Run: headless pygame with SDL's dummy video driver; simulated clock (each Clock.tick advances the game by its frame time, no real sleeping); random seed 0; keys injected as events and as key.get_pressed() state; no mouse input.
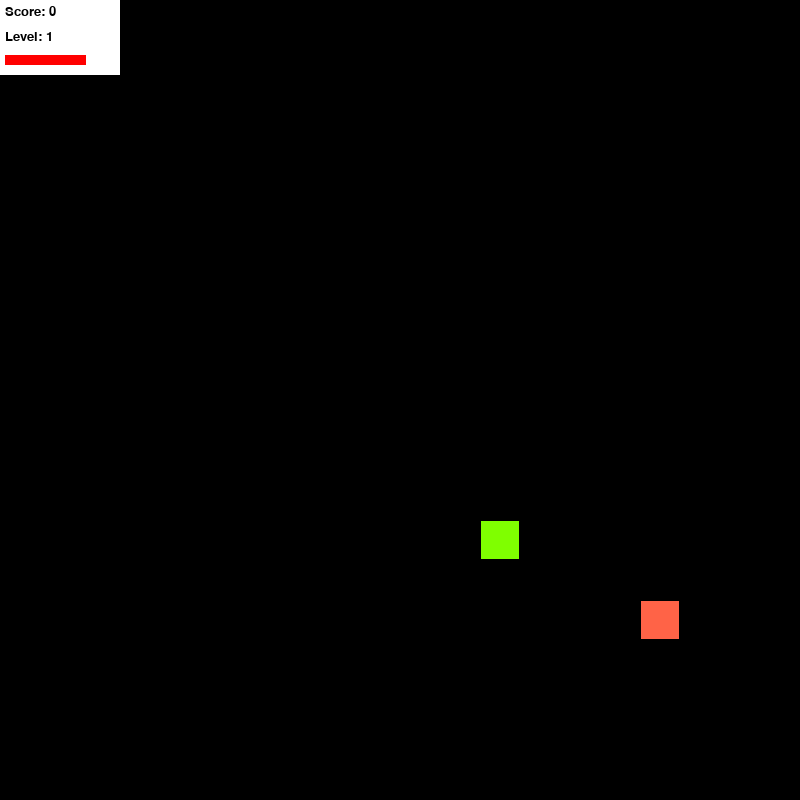
Frame 1 of 4 · flips 1–60 · no input
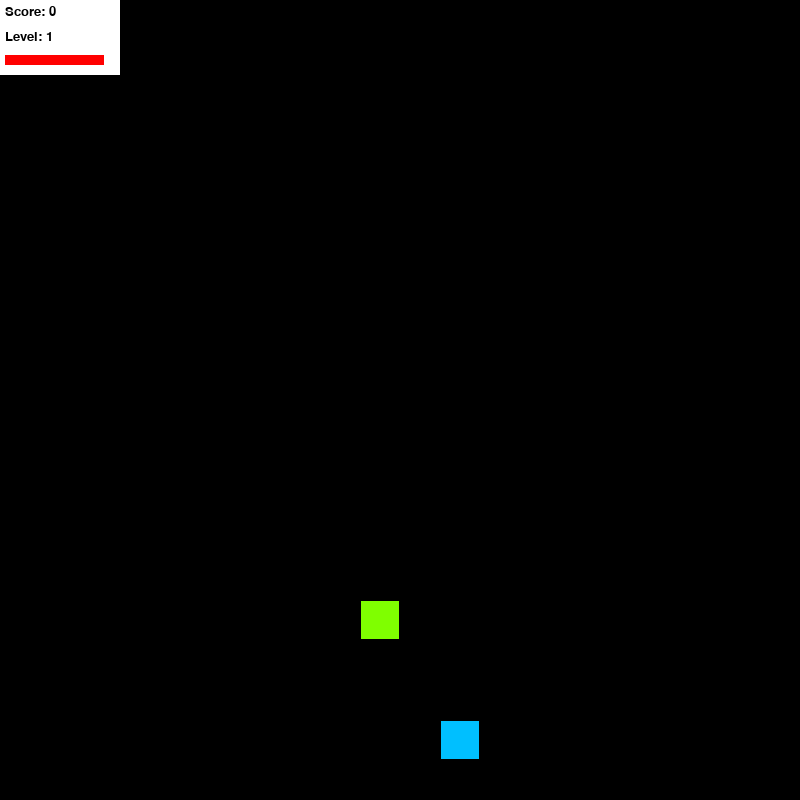
Frame 2 of 4 · flips 61–180 · tapped SPACE, RETURN · held RIGHT (→), D
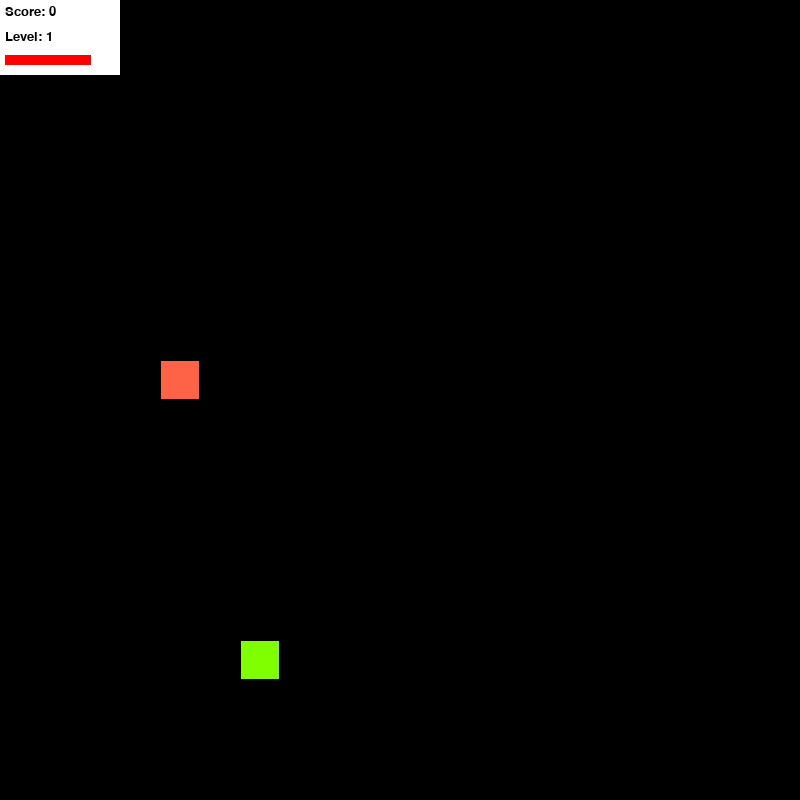
Frame 3 of 4 · flips 181–300 · held DOWN (↓), S
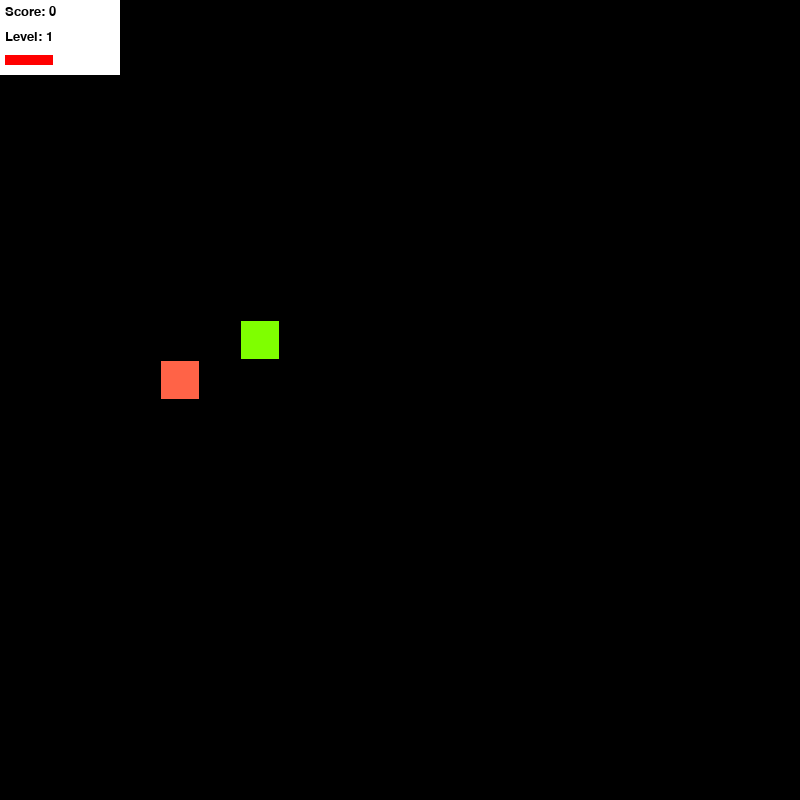
Frame 4 of 4 · flips 301–420 · held LEFT (←), A, UP (↑), W

The pygame program that drew these frames:

import pygame as py
import sys
import random

py.init()

#constants
SIZE = 800
CELL = 40
SCORE = 0
LEVEL = 1
screen = py.display.set_mode((SIZE, SIZE))
py.display.set_caption("Snake - Food Weight & Timer") 
clock = py.time.Clock()

#positioning helper
RANGE = (CELL // 2, SIZE - CELL // 2, CELL)
get_random_pos = lambda: [random.randrange(*RANGE), random.randrange(*RANGE)]

#snake setup
snake = py.rect.Rect([0, 0, CELL - 2, CELL - 2])
snake.center = get_random_pos()
length = 1
segments = [snake.copy()]
snake_dir = (0, 0)

#movement timing
time_prev, time_step = 0, 250

food = snake.copy()
food.center = get_random_pos()
food_weight = 1       #how many points/length units the food gives
food_timer = 5000     #food disappears after 5 seconds (5000 ms)
food_spawn_time = py.time.get_ticks() #timestamp of when food appeared

def spawn_food():
    """Generates new food with a random weight and resets the timer."""
    global food_weight, food_spawn_time
    food.center = get_random_pos()
    food_spawn_time = py.time.get_ticks()
    #randomly assign weight: 1 (common), 2 (rare), or 3 (epic)
    food_weight = random.choices([1, 2, 3], weights=[70, 20, 10])[0]

#initial spawn
spawn_food()

font = py.font.SysFont("arial", 20)

while True:
    current_time = py.time.get_ticks()

    for event in py.event.get():
        if event.type == py.QUIT:
            py.quit()
            sys.exit()
        if event.type == py.KEYDOWN:
            if event.key == py.K_UP and snake_dir != (0, CELL):
                snake_dir = (0, - CELL)
            if event.key == py.K_DOWN and snake_dir != (0, -CELL):
                snake_dir = (0, CELL)
            if event.key == py.K_LEFT and snake_dir != (CELL, 0):
                snake_dir = (- CELL, 0)
            if event.key == py.K_RIGHT and snake_dir != (-CELL, 0):
                snake_dir = (CELL, 0)

    screen.fill((0, 0, 0))

    #check if food has been sitting too long
    if current_time - food_spawn_time > food_timer:
        spawn_food()

    #collision with self or walls
    eating_itself = py.Rect.collidelist(snake, segments[:-1]) != -1
    if snake.left < 0 or snake.right > SIZE or snake.top < 0 or snake.bottom > SIZE or eating_itself:
        snake.center = get_random_pos()
        spawn_food()
        length, snake_dir = 1, (0, 0)
        segments = [snake.copy()]
        SCORE = 0
        LEVEL = 1
        FPS = 3 #reset speed

    #collision with food
    if snake.center == food.center:
        SCORE += food_weight
        length += food_weight #snake grows based on food weight
        if SCORE // 4 >= LEVEL: #level up every 4 points
            LEVEL += 1
        spawn_food()

    #draw background UI
    py.draw.rect(screen, (255, 255, 255), (0, 0, 120, 75))
    score_txt = font.render(f"Score: {SCORE}", True, (0, 0, 0))
    level_txt = font.render(f"Level: {LEVEL}", True, (0, 0, 0))
    #visual indicator of food timer
    timer_ratio = 1 - ((current_time - food_spawn_time) / food_timer)
    py.draw.rect(screen, (255, 0, 0), (5, 55, 100 * timer_ratio, 10))
    
    screen.blit(score_txt, (5, 5))
    screen.blit(level_txt, (5, 30))

    #draw food (Color changes based on weight)
    colors = {1: (255, 99, 71), 2: (0, 191, 255), 3: (255, 215, 0)}
    py.draw.rect(screen, colors.get(food_weight, (255, 255, 255)), food)

    #draw snake
    for segment in segments:
        py.draw.rect(screen, (127, 255, 0), segment)

    #movement logic
    if current_time - time_prev > time_step:
        time_prev = current_time
        snake.move_ip(snake_dir)
        segments.append(snake.copy())
        segments = segments[-length:]

    py.display.flip()
    clock.tick(60) #keep a smooth 60 for the UI, movement is controlled by time_step
